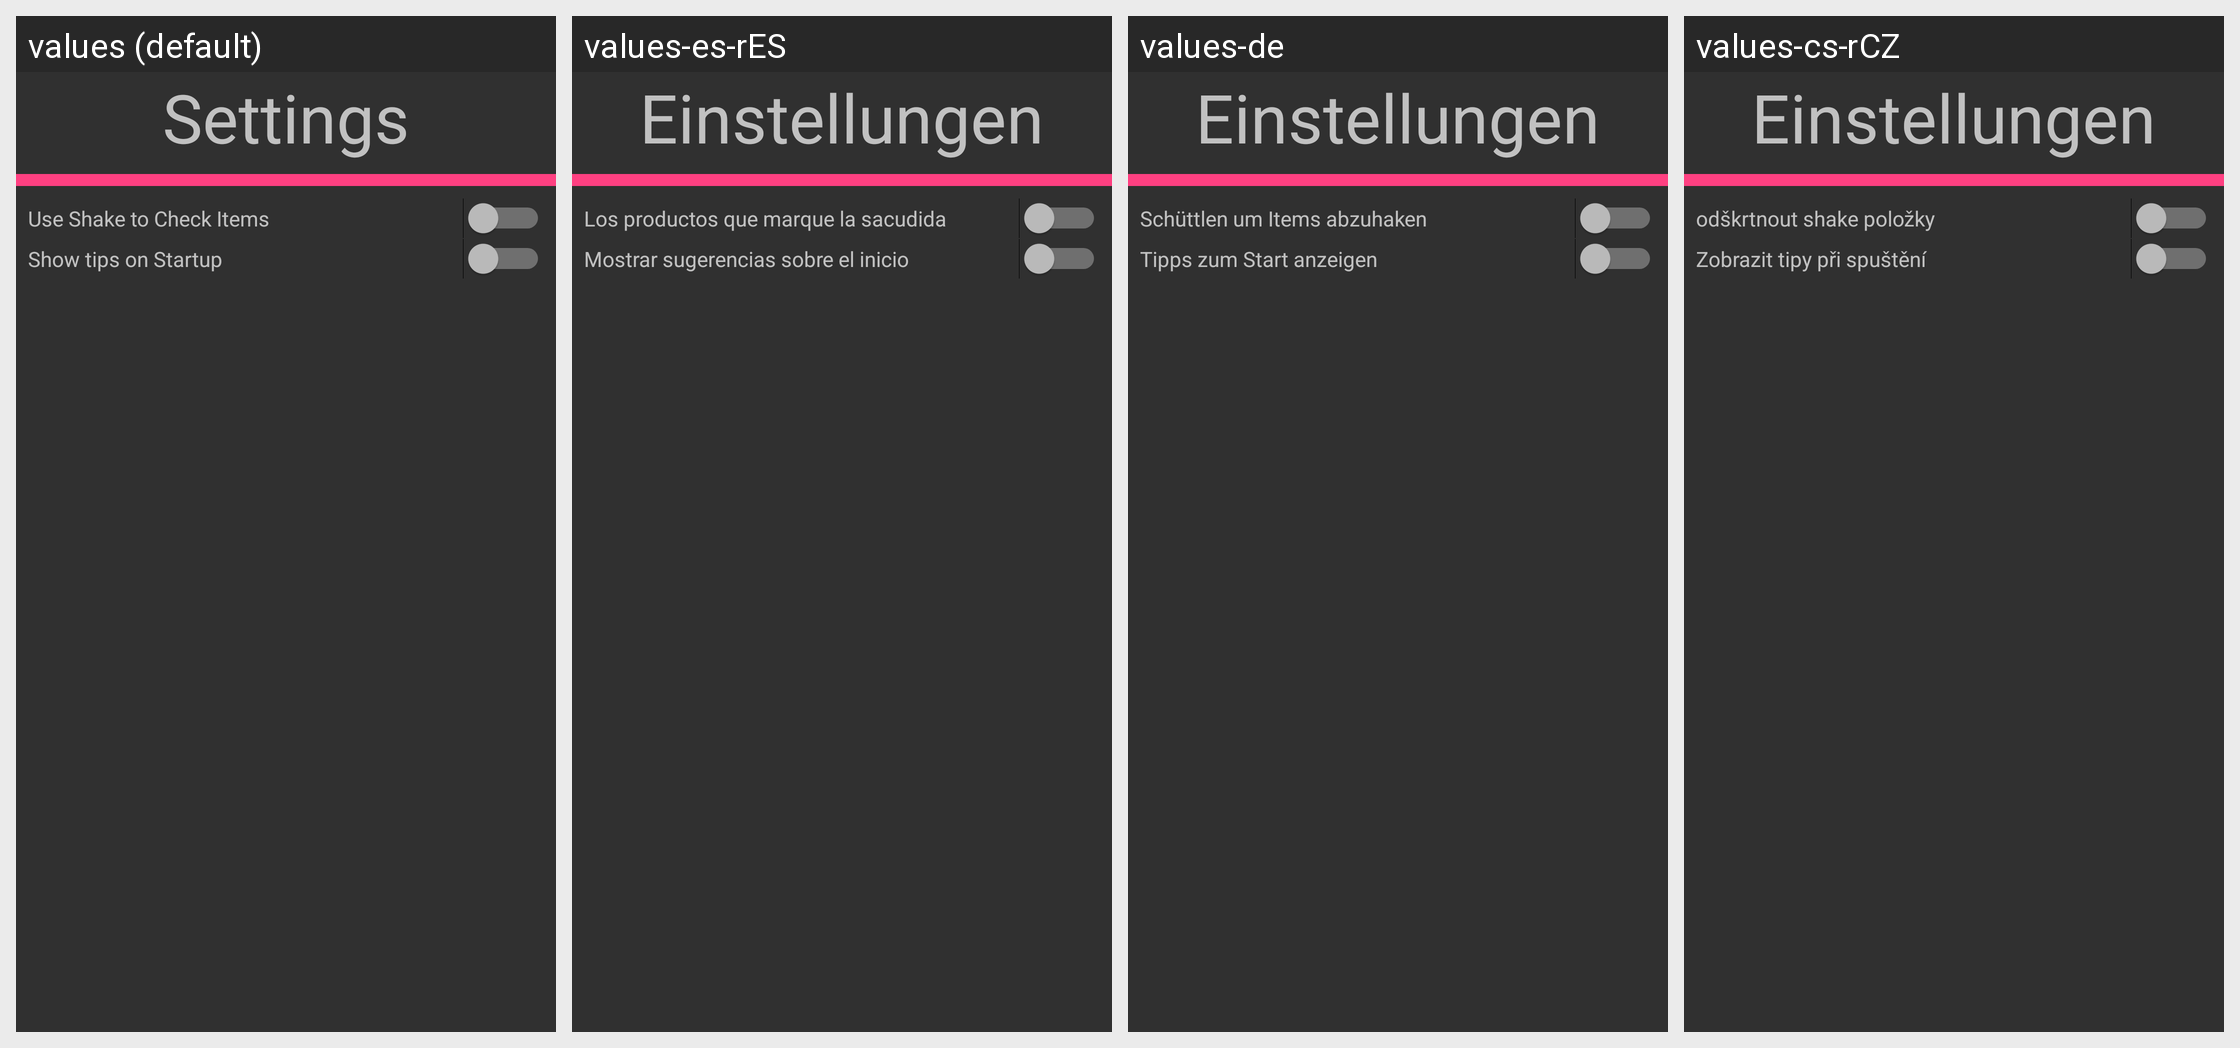

Strings drawn on this Android screen and how each of the app's shown locales translates them:
Android screen res/layout/fragment_settings.xml rendered under 4 locales, left to right: values (default), values-es-rES, values-de, values-cs-rCZ. Device: Nexus 5 (rendered at 1080×1920; each locale shown at half size, 540×960, under a caption strip naming it); theme AppTheme.
Strings drawn on this screen, with the default value and each locale's value (text and hints the layout hard-codes, and strings that could not be matched under every locale, appear in the picture but are not listed):

menu_settings
  values: Settings
  values-es-rES: Einstellungen
  values-de: Einstellungen
  values-cs-rCZ: Einstellungen

settings_shakeToCheckItems
  values: Use Shake to Check Items
  values-es-rES: Los productos que marque la sacudida
  values-de: Schüttlen um Items abzuhaken
  values-cs-rCZ: odškrtnout shake položky

dialog_tooltip_show_tips_on_startup
  values: Show tips on Startup
  values-es-rES: Mostrar sugerencias sobre el inicio
  values-de: Tipps zum Start anzeigen
  values-cs-rCZ: Zobrazit tipy při spuštění
